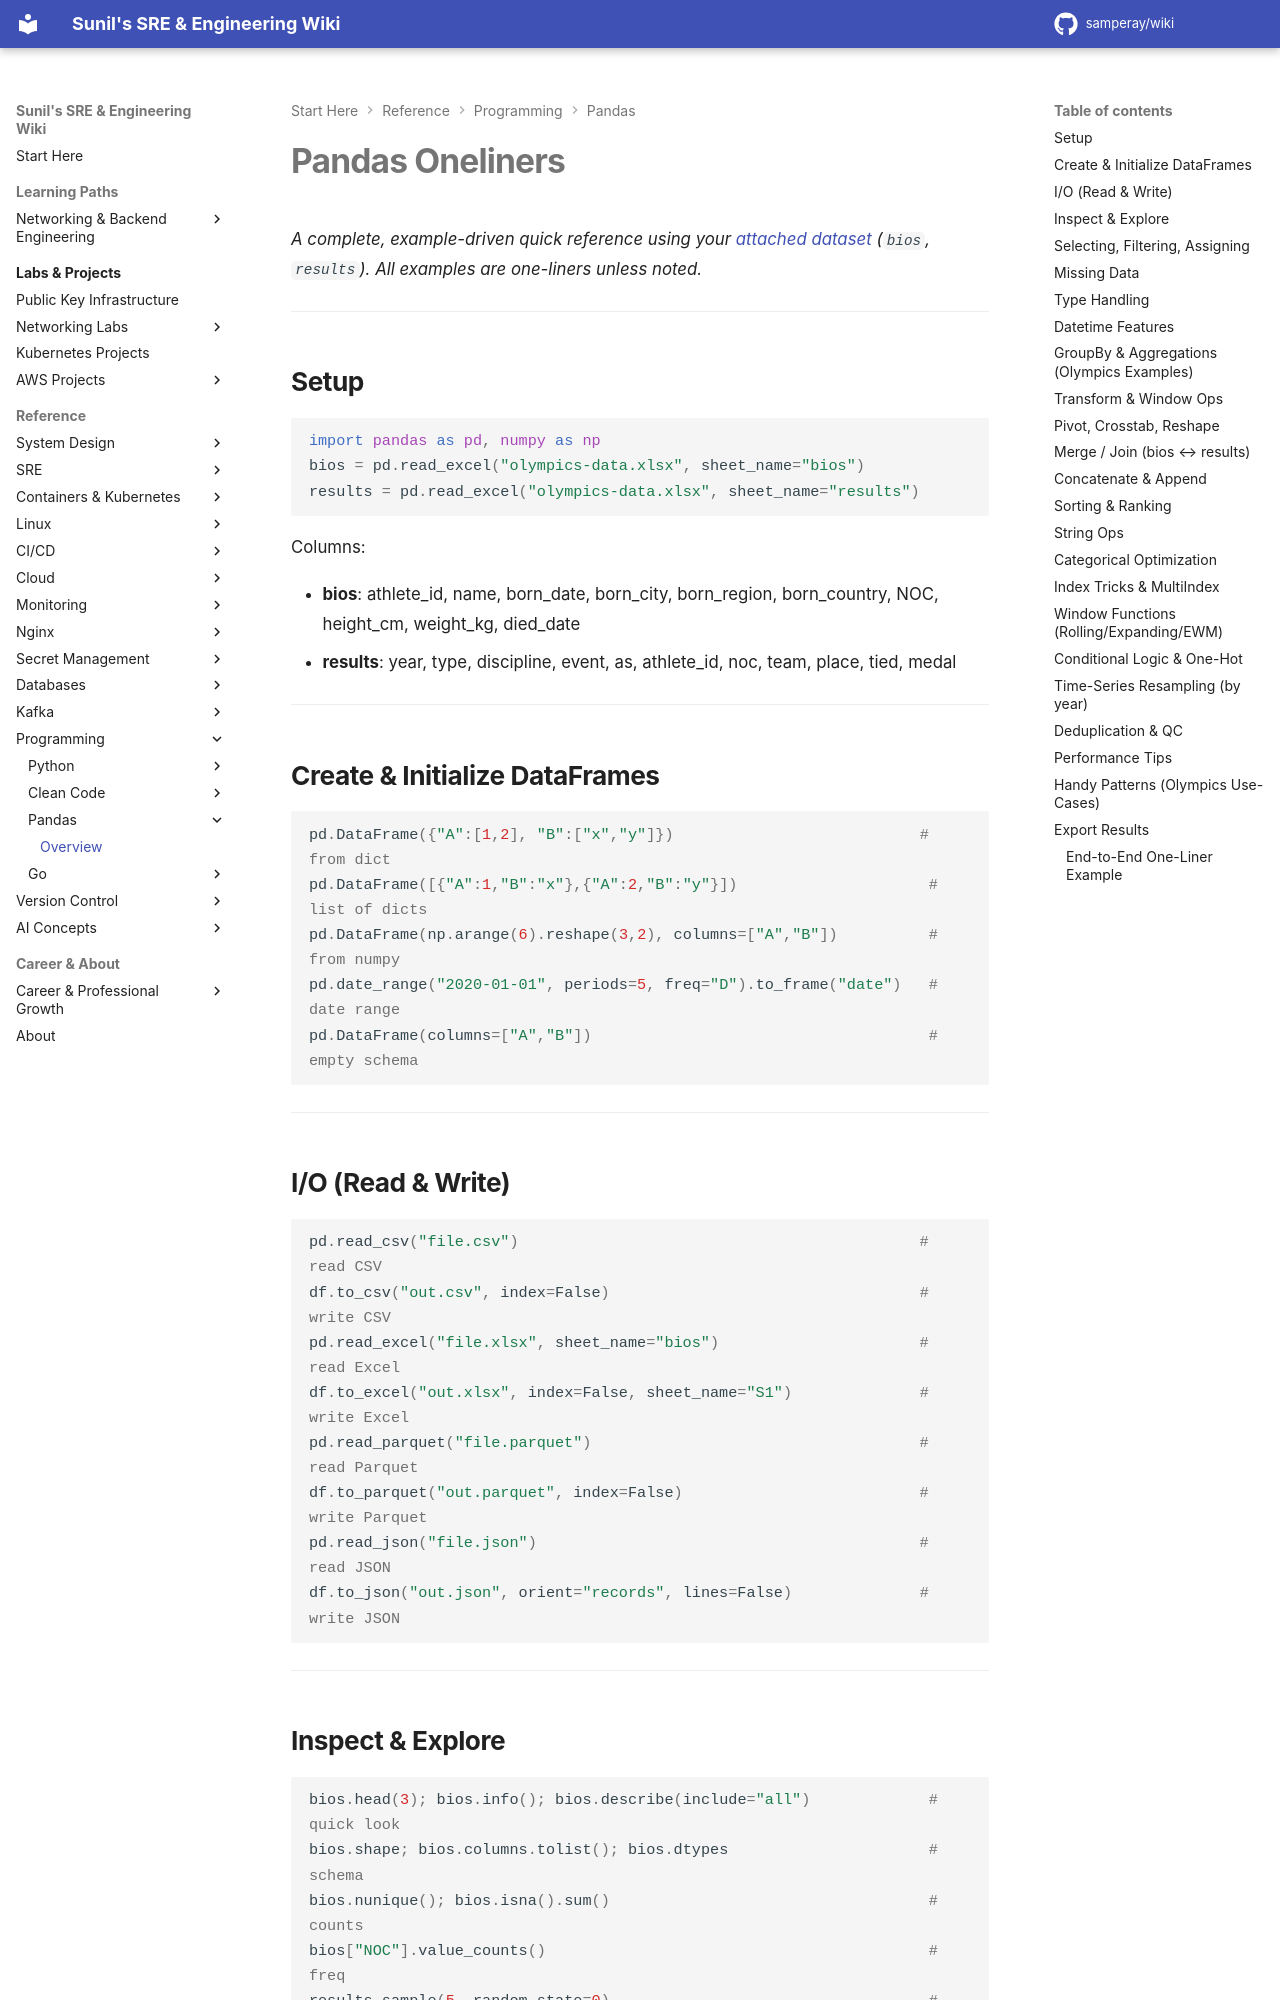

repository: samperay/wiki · page: programming/pandas/overview/index.html · generator: mkdocs

# Pandas Oneliners
_A complete, example-driven quick reference using your [attached dataset](./olympics-data.xlsx) (`bios`, `results`). All examples are one-liners unless noted._

---

## Setup
```python
import pandas as pd, numpy as np
bios = pd.read_excel("olympics-data.xlsx", sheet_name="bios")
results = pd.read_excel("olympics-data.xlsx", sheet_name="results")
```
Columns:

- **bios**: athlete_id, name, born_date, born_city, born_region, born_country, NOC, height_cm, weight_kg, died_date
- **results**: year, type, discipline, event, as, athlete_id, noc, team, place, tied, medal

---

## Create & Initialize DataFrames
```python
pd.DataFrame({"A":[1,2], "B":["x","y"]})                           # from dict
pd.DataFrame([{"A":1,"B":"x"},{"A":2,"B":"y"}])                     # list of dicts
pd.DataFrame(np.arange(6).reshape(3,2), columns=["A","B"])          # from numpy
pd.date_range("2020-01-01", periods=5, freq="D").to_frame("date")   # date range
pd.DataFrame(columns=["A","B"])                                     # empty schema
```

---

## I/O (Read & Write)
```python
pd.read_csv("file.csv")                                            # read CSV
df.to_csv("out.csv", index=False)                                  # write CSV
pd.read_excel("file.xlsx", sheet_name="bios")                      # read Excel
df.to_excel("out.xlsx", index=False, sheet_name="S1")              # write Excel
pd.read_parquet("file.parquet")                                    # read Parquet
df.to_parquet("out.parquet", index=False)                          # write Parquet
pd.read_json("file.json")                                          # read JSON
df.to_json("out.json", orient="records", lines=False)              # write JSON
```

---

## Inspect & Explore
```python
bios.head(3); bios.info(); bios.describe(include="all")             # quick look
bios.shape; bios.columns.tolist(); bios.dtypes                      # schema
bios.nunique(); bios.isna().sum()                                   # counts
bios["NOC"].value_counts()                                          # freq
results.sample(5, random_state=0)                                   # random rows
```

---
